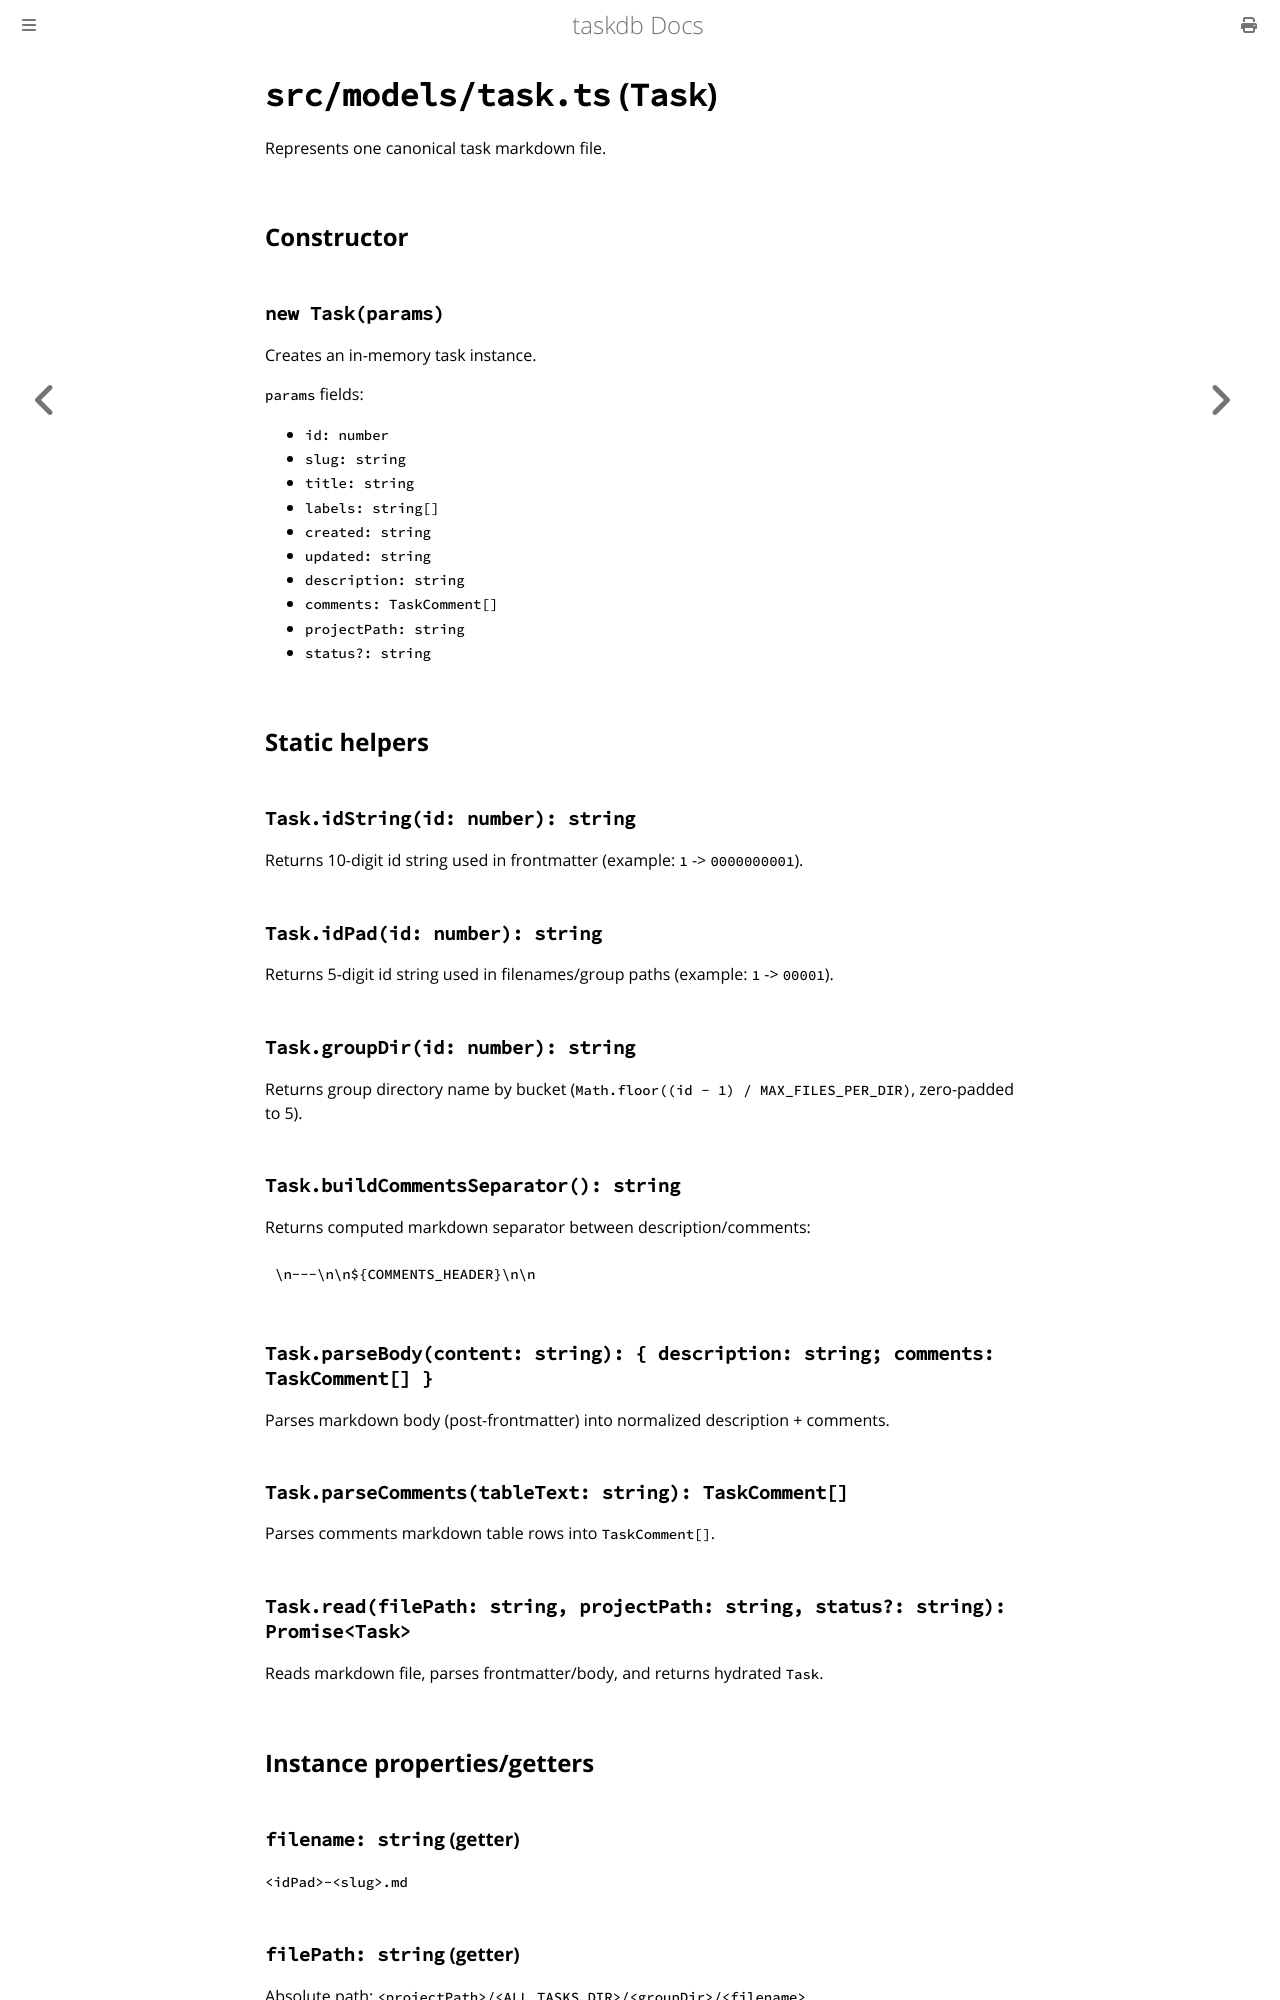

repository: toastdriven/taskdb · page: reference/model-task.html · generator: mdbook

# `src/models/task.ts` (`Task`)

Represents one canonical task markdown file.

## Constructor

### `new Task(params)`

Creates an in-memory task instance.

`params` fields:

- `id: number`
- `slug: string`
- `title: string`
- `labels: string[]`
- `created: string`
- `updated: string`
- `description: string`
- `comments: TaskComment[]`
- `projectPath: string`
- `status?: string`

## Static helpers

### `Task.idString(id: number): string`

Returns 10-digit id string used in frontmatter (example: `1` -> `0000000001`).

### `Task.idPad(id: number): string`

Returns 5-digit id string used in filenames/group paths (example: `1` -> `00001`).

### `Task.groupDir(id: number): string`

Returns group directory name by bucket (`Math.floor((id - 1) / MAX_FILES_PER_DIR)`, zero-padded to 5).

### `Task.buildCommentsSeparator(): string`

Returns computed markdown separator between description/comments:

```text
\n---\n\n${COMMENTS_HEADER}\n\n
```

### `Task.parseBody(content: string): { description: string; comments: TaskComment[] }`

Parses markdown body (post-frontmatter) into normalized description + comments.

### `Task.parseComments(tableText: string): TaskComment[]`

Parses comments markdown table rows into `TaskComment[]`.

### `Task.read(filePath: string, projectPath: string, status?: string): Promise<Task>`

Reads markdown file, parses frontmatter/body, and returns hydrated `Task`.

## Instance properties/getters

### `filename: string` (getter)

`<idPad>-<slug>.md`

### `filePath: string` (getter)

Absolute path: `<projectPath>/<ALL_TASKS_DIR>/<groupDir>/<filename>`.
